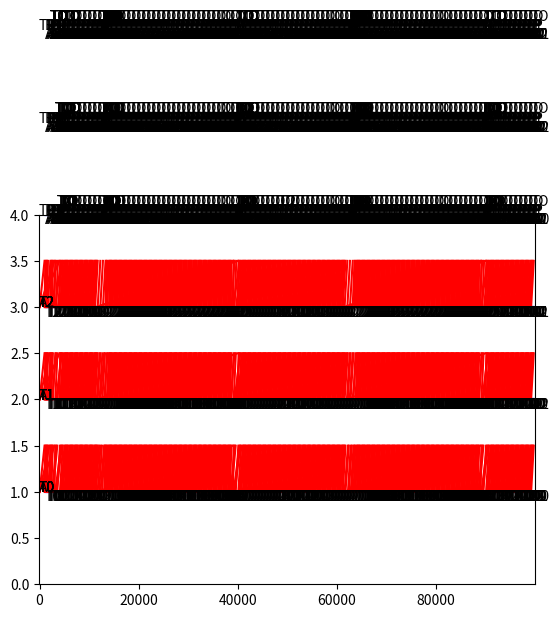

This chart was generated by the following Python code:
from enum import Enum
import time
import numpy as np
import matplotlib.pyplot as plt



class UWB_TYPE(Enum):
    TAG = 1
    ANCHOR = 2

class UWB_STATE(Enum):
    IDLE = 1
    ATTEMPTING_COMMS = 2
    MAKING_COMMS = 3

    def tostring(uwb_state):
        if uwb_state == UWB_STATE.IDLE:
            return "IDLE"
        elif uwb_state == UWB_STATE.ATTEMPTING_COMMS:
            return "ATTEMPTING COMMS"
        elif uwb_state == UWB_STATE.MAKING_COMMS:
            return "MAKING COMMS"
        else:
            return "INVALID UWB_STATE"

class UWB_EVENT_TYPE(Enum):
    BLINK = 1
    POLL = 2
    MAKE_COMMS = 3
    COMPLETE_COMMS = 4
    TIMEOUT = 5

    def tostring(event_type):
        if event_type == UWB_EVENT_TYPE.BLINK:
            return "BLINK"
        elif event_type == UWB_EVENT_TYPE.POLL:
            return "POLL"
        elif event_type == UWB_EVENT_TYPE.MAKE_COMMS:
            return "MAKE COMMS"
        elif event_type == UWB_EVENT_TYPE.COMPLETE_COMMS:
            return "COMPLETE COMMS"
        elif event_type == UWB_EVENT_TYPE.TIMEOUT:
            return "TIMEOUT"
        else:
            return "INVALID UWB_EVENT_TYPE"

class UWBEvent():

    def __init__(self, event_type, event_time, target_address):
        self.type = event_type
        self.time = event_time
        self.target_address = target_address


class RX_TIMER_NODE_TYPE(Enum):
    ACCEPT = 1
    REJECT = 2
    
class TimerNode():

    def __init__(self, duration, frequency):
        self.duration = duration
        self.frequency = frequency
        self.time = 0

class TXTimerNode(TimerNode):

    def __init__(self, index, duration, frequency):
        TimerNode.__init__(self, duration, frequency)
        self.index = index    

class RXTimerNode(TimerNode):

    def __init__(self, address, duration, frequency, node_type):
        TimerNode.__init__(self, duration, frequency)
        self.address = address
        self.type = node_type 






class TimedScheduler():

    window = 100                # ms
    blink_duration = 154        # ms
    range_duration = 348/2        # ms
    schedule_buffer = 2         # ms
    blink_frequency = 0.001     # mHz
    blink_time_tolerance = 100

    def __init__(self, time_now):
        self.list = [] #auto add a blink node
        # self.list.append(TimerNode(255, TimedScheduler.blink_duration, TimedScheduler.blink_frequency))
        # self.list[0].time = time_now
        self.recent_blink_time = time_now #ms

    def print_list(self):
        for i in range(0,len(self.list)):
            node = self.list[i]
            print("node; time: " + str(node.time) + " index: " + str(node.index))

    def select(self, time_now):
        return self.select_method_2(time_now)

    # in this method, dont have blink nodes and dont set times for the nodes
    # use node duration and blink frequency and the most recent blink time to
    # decide if we should blink or use try the next node in the list. 
    # in this method we could consider some +/- window for the blink to happen in
    # so that we can poll more frequently.
    # lets also poll immediately after sucessfull blink handshake
    def select_method_2(self, time_now):

        use_tolerance = False
        tol = 0
        if use_tolerance:
            tol = TimedScheduler.blink_time_tolerance

        if len(self.list) > 0:
            node = self.list[0]
            if time_now + node.duration < self.recent_blink_time + 1.0/TimedScheduler.blink_frequency + tol:
                self.list.remove(node)
                self.list.append(node)
                return node.index
            elif  time_now >= self.recent_blink_time + 1.0/TimedScheduler.blink_frequency - tol:
                if self.recent_blink_time == 0:
                    self.recent_blink_time = time_now
                else:
                    self.recent_blink_time = self.recent_blink_time + 1.0/TimedScheduler.blink_frequency
                return 255
            else:
                return -1  
        else:
            if time_now >= self.recent_blink_time + 1.0/TimedScheduler.blink_frequency - tol:
                if self.recent_blink_time == 0:
                    self.recent_blink_time = time_now
                else:
                    self.recent_blink_time = self.recent_blink_time + 1.0/TimedScheduler.blink_frequency
                return 255
            else:
                return -1
            
    def select_method_1(self, time_now):
        
        # self.print_list()

        while True:
            timer_node = self.list[0]

            # node not ready yet
            if time_now < timer_node.time:
                return -1
            
            # node timing missed
            if time_now - TimedScheduler.window > timer_node.time:
                # print("NODEMISS")
                # print("NODEMISS: time_now - TimedScheduler.window", time_now - TimedScheduler.window)
                # print("NODEMISS: timer_node.time", timer_node.time)
                # print("NODEMISS: timer_node.index", timer_node.index)
                if timer_node.index == 255:
                    self.recent_blink_time = timer_node.time

                self.reschedule_node(timer_node)
                # self.print_list()
                continue  

            # node timing valid
            if time_now - TimedScheduler.window <= timer_node.time:
                
                if timer_node.index == 255:
                    self.recent_blink_time = timer_node.time
                    
                    last_blink_index = -1

                    for i in reversed(range(0,len(self.list))):
                        if self.list[i].index == 255:
                            last_blink_index = i
                            break
                    
                    if last_blink_index == 0: # or -1?
                        self.reschedule_node(timer_node)
                        # self.print_list()
                        return timer_node.index   
                    else:
                        # print('blink node popped')
                        # print('last_blink_index',last_blink_index)
                        # print('timer_node.index',timer_node.index)
                        # print('self.list[last_blink_index].index',self.list[last_blink_index].index)
                        # print('len(self.list)',len(self.list))
                        # print('timer_node == self.list[last_blink_index]',timer_node == self.list[last_blink_index])
                        # self.print_list()
                        return self.pop_node(timer_node).index
                
                else:
                    self.reschedule_node(timer_node)
                    # self.print_list()
                    return timer_node.index

    def add_node_front(self, node):
        self.list.insert(0, node)

    def add_node(self, node):
        
        last_blink_node = None
        for i in reversed(range(0,len(self.list))):
            if self.list[i].index == 255:
                last_blink_node = self.list[i]
                break

        #handle reschedule of a blink node when it is the only one in the list
        if node.index == 255 and last_blink_node == None:
            node.time = self.recent_blink_time + 1.0/TimedScheduler.blink_frequency + TimedScheduler.schedule_buffer
            self.list.append(node)
            return
        
        last_node = self.list[-1]

        #last node is a blink, see if we can fit our node in beforehand
        if last_node.index == 255: 
            second_last_node_end = Sim.time
            if len(self.list) > 1:
                second_last_node = self.list[-2]
                second_last_node_end = second_last_node.time + second_last_node.duration 
        
            if last_node.time - second_last_node_end > node.duration + TimedScheduler.schedule_buffer:
                #fits before, put second to last 
                node.time = second_last_node_end + TimedScheduler.schedule_buffer
                self.list.insert(-1 , node)
            else:
                #doesn't fit before, put after

                # print('NOFIT: last_node.time - second_last_node_end', last_node.time - second_last_node_end)
                # print('NOFIT: node.duration + TimedScheduler.schedule_buffer', node.duration + TimedScheduler.schedule_buffer)
                node.time = last_node.time + last_node.duration + TimedScheduler.schedule_buffer
                self.list.append(node)
            
            return

        
        if last_blink_node == None: #this shouldn't happen...
            print('len(self.list)',len(self.list))
            print('self.list[0].index', self.list[0].index)
            print('node.index', node.index)

        #last node not blink, check if another blink node needs to be inserted to maintain blink frequency
        last_node_end = last_node.time + last_node.duration
        # print('last_node_end',last_node_end)
        if last_node_end + TimedScheduler.schedule_buffer + node.duration + TimedScheduler.schedule_buffer - last_blink_node.time > 1.0/TimedScheduler.blink_frequency:
            # print("node.duration",node.duration)
            # print("last_blink_node.time",last_blink_node.time)
            # print("1.0/TimedScheduler.blink_frequency",1.0/TimedScheduler.blink_frequency)
            # self.list.append(TimerNode(255, TimedScheduler.blink_duration, TimedScheduler.blink_frequency))
            self.list.append(TXTimerNode(255, TimedScheduler.blink_duration, TimedScheduler.blink_frequency))
            self.list[-1].time = last_blink_node.time + 1.0/TimedScheduler.blink_frequency + TimedScheduler.schedule_buffer
            last_node = self.list[-1]
            last_node_end = last_node.time + last_node.duration

        node.time = last_node_end + TimedScheduler.schedule_buffer
        self.list.append(node)

    def reschedule_node(self, node):
        self.list.remove(node)
        self.add_node(node)    
    
    def pop_node(self, node):
        self.list.remove(node)
        return node

    def remove_node(self, index):
        for i in reversed(range(0,len(self.list))):
            node = self.list[i]
            if node.index == index:
                self.list.remove(node)

# right now we are using this only to make ANCHORS available for blink message pairing
class RXScheduler(TimedScheduler):

    
    def __init__(self, time_now):
        TimedScheduler.__init__(self, time_now)
        self.address_list = []
        self.address_cycle = []

    #check if the ANCHOR is available for an incomming message/exchange
    # address is the for the requesting TAG
    # duration is the expected time for the message/exchange
    def check_available(self, time_now, address, duration):

        # if len(self.list) == 0:
        #     return True

        #reschedule first
        while True:
            if len(self.list) == 0:
                break
            
            node = self.list[0]

            # exchange wont interrupt first node
            if time_now + duration < node.time:
                break

            # handle expired nodes 
            if time_now > node.time + node.duration:
                if node.type == RX_TIMER_NODE_TYPE.ACCEPT:
                    # reschedule missed accept nodes 
                    self.reschedule_node(node)           
                else: # node.type == RX_TIMER_NODE_TYPE.REJECT
                    # remove expired reject nodes
                    self.list.remove(node)
                
                continue

            break

        accept_address = []
        reject_address = []
    
        if address not in self.address_list:
            self.address_list.append(address)

        if len(self.address_cycle) == len(self.address_list):
            self.address_cycle = []

        for i in range(0,len(self.list)):
            node = self.list[i]

            # exchange wont interrupt this node
            if time_now + duration < node.time:
                break

            if node.type == RX_TIMER_NODE_TYPE.ACCEPT:
                accept_address.append(node.address)
            else: # node.type == RX_TIMER_NODE_TYPE.REJECT
                reject_address.append(node.address)

        if address in reject_address:
            return False
        
        if len(accept_address) == 0:
            return True
            
            # if address not in self.address_cycle:
            #     self.address_cycle.append(address)
            #     return True
            # else:
            #     return False

        if address in accept_address:
            return True
        else:
            return False
            
    #add a timer node that specifies time reserved for RX ACCEPT or RX REJECT with a given tag
    def add_node(self, node):
        #only add nodes if we dont already have one for that address?
        if node.type == RX_TIMER_NODE_TYPE.ACCEPT:
            for i in range(0,len(self.list)):
                if node.address == self.list[i].address:
                    return
        
        if len(self.list) == 0:
            self.list.append(node)
            return

        for i in range(0,len(self.list)):
            if node.time < self.list[i].time:
                self.list.insert(i, node)
                return
 
        self.list.append(node)

    def reschedule_node(self, node):
        self.list.remove(node)
        node.time = node.time + 1.0/node.frequency
        self.add_node(node)

    def remove_node(self, address):
        if address in self.address_list: 
            self.address_list.remove(address)
        if address in self.address_cycle: 
            self.address_cycle.remove(address)
        
        for i in reversed(range(0, len(self.list))):
            node = self.list[i]
            if node.address == address:
                self.list.remove(node)


class UWB:

    max_range = 10        # m
    timeout_duration = 20 # ms
    tracking_timeout = 1500 # ms

    def __init__(self, uwb_type, uwb_address, time_now, position):
        # body of the constructor
        self.uwb_list = []
        self.uwb_active = []    #TODO consider using a dictionary ADDRESS->struct{active,tcomm}
        self.uwb_tcomm = []
        self.event_list = []
        self.type = uwb_type
        self.address = uwb_address
        self.state = UWB_STATE.IDLE
        self.state_end_time = 0
        if uwb_type == UWB_TYPE.TAG:
            self.uwb_selector = TimedScheduler(time_now)
        if uwb_type == UWB_TYPE.ANCHOR:
            self.rx_scheduler = RXScheduler(time_now)
        self.selected_index = -1
        self.comms_attempted = False        
        self.position = position

    def check_state_end(self, time_now):
        if time_now > self.state_end_time:
            target_address = "NONE"
            if self.selected_index == 255:
                    target_address = "BLINK"
            elif self.selected_index > -1:
                target_address = self.uwb_list[self.selected_index].address

            if self.state == UWB_STATE.ATTEMPTING_COMMS:    
                uwb_event = UWBEvent(UWB_EVENT_TYPE.TIMEOUT, time_now, target_address)
                self.event_list.append(uwb_event)
                print(str(self.address) + " " + UWB_EVENT_TYPE.tostring(UWB_EVENT_TYPE.TIMEOUT))
            elif self.state == UWB_STATE.MAKING_COMMS:
                uwb_event = UWBEvent(UWB_EVENT_TYPE.COMPLETE_COMMS, time_now, target_address)
                self.event_list.append(uwb_event)
                print(str(self.address) + " " + UWB_EVENT_TYPE.tostring(UWB_EVENT_TYPE.COMPLETE_COMMS))

            self.state = UWB_STATE.IDLE
            self.comms_attempted = False
            self.selected_index = -1
            self.state_end_time = 0

    def check_active(self, uwb):
        return self.uwb_active[self.uwb_list.index(uwb)]

        # for i in range(0,len(self.uwb_list)):
        #     if uwb == self.uwb_list[i]:
        #         return self.uwb_active[i] 
        
        return False

    def check_tracking(self):
        for i in range(0,len(self.uwb_active)):
            if self.uwb_active[i]:
                if Sim.time - self.uwb_tcomm[i] > UWB.tracking_timeout:
                    self.uwb_active[i] = False
                    if self.type == UWB_TYPE.TAG:
                        self.uwb_selector.remove_node(i)
                    elif self.type == UWB_TYPE.ANCHOR:
                        self.rx_scheduler.remove_node(self.uwb_list[i].address)

    def in_range(self, uwb):
        if (uwb.position[0]-self.position[0])**2 + (uwb.position[1]-self.position[1])**2 < self.max_range**2:
            return True
        else:
            return False 

    def run(self, time_now, comm_handler):
        
        #TODO add an active list and check for timeouts?
        
        

        # if self.type is UWB_TYPE.TAG:
            # print(self.address + " run()")

        if self.state == UWB_STATE.MAKING_COMMS:
            # if self.type is UWB_TYPE.TAG:
                # print("MAKING COMMS")
            return
        
        if self.type is UWB_TYPE.TAG:
            
            if self.state == UWB_STATE.ATTEMPTING_COMMS:
                # print("ATTEMPTING COMMS. index:", self.selected_index)
                anchor = None
                if self.selected_index != 255 and self.selected_index != -1:
                    anchor = self.uwb_list[self.selected_index]
                comm_handler.attempt_comms(self, anchor, time_now)        
                
            #if not already working on something, select a uwb to range with
            if self.state == UWB_STATE.IDLE:
                index = self.uwb_selector.select(time_now)
                # print("IDLE-SELECTING. index:", index)
                if index != -1:
                    # self.comms_attempted = False
                    self.selected_index = index
                    self.state = UWB_STATE.ATTEMPTING_COMMS
                    self.state_end_time = time_now + UWB.timeout_duration


class UWBCommHandler():

    def __init__(self, uwb_list):
        self.uwb_list = uwb_list

    def attempt_comms(self, tag, anchor, time_now):

        if tag.comms_attempted:
            # print("comms already attempted, return")
            return

        tag.comms_attempted = True

        if anchor == None:
            # print("BLINK")
            uwb_event = UWBEvent(UWB_EVENT_TYPE.BLINK, time_now, "NONE")
            tag.event_list.append(uwb_event) 
            
            making_comms = False
            for i in range(0, len(self.uwb_list)):
                if self.uwb_list[i].type == UWB_TYPE.ANCHOR:
                    anchor = self.uwb_list[i]
                    
                    if not anchor.in_range(tag):
                        continue

                    
                    if (tag in anchor.uwb_list) and (anchor in tag.uwb_list):
                        if (not anchor.check_active(tag)) and (not tag.check_active(anchor)):
                            
                            rx_node = RXTimerNode(tag.address, TimedScheduler.blink_duration, TimedScheduler.blink_frequency, RX_TIMER_NODE_TYPE.ACCEPT)
                            rx_node.time = time_now
                            anchor.rx_scheduler.add_node(rx_node) 

                            if making_comms:
                                continue
                            
                            if anchor.state != UWB_STATE.IDLE:
                                continue

                            if anchor.rx_scheduler.check_available(time_now, tag.address, TimedScheduler.blink_duration) == False:
                                continue

                            anchor.uwb_active[anchor.uwb_list.index(tag)] = True
                            tag.uwb_active[tag.uwb_list.index(anchor)] = True
                            anchor.uwb_tcomm[anchor.uwb_list.index(tag)] = Sim.time
                            tag.uwb_tcomm[tag.uwb_list.index(anchor)]  = Sim.time

                        
                            tag.state = UWB_STATE.MAKING_COMMS
                            tag.state_end_time = time_now + TimedScheduler.blink_duration
                            
                            timing_node = TXTimerNode(tag.uwb_list.index(anchor), TimedScheduler.range_duration, 0)
                            tag.uwb_selector.add_node_front(timing_node)

                            #NOTE might want to alter so that the RX accepts range right after successful blink
                            anchor.rx_scheduler.remove_node(tag.address)

                            anchor.state_end_time = time_now + TimedScheduler.blink_duration
                            anchor.state = UWB_STATE.MAKING_COMMS
                            
                            uwb_event = UWBEvent(UWB_EVENT_TYPE.MAKE_COMMS, time_now, anchor.address)
                            tag.event_list.append(uwb_event)
                            
                            uwb_event = UWBEvent(UWB_EVENT_TYPE.MAKE_COMMS, time_now, tag.address)
                            anchor.event_list.append(uwb_event)
                            
                            making_comms = True


                    #check if anchor is available    
                    if (tag not in anchor.uwb_list) and (anchor not in tag.uwb_list):

                        rx_node = RXTimerNode(tag.address, TimedScheduler.blink_duration, TimedScheduler.blink_frequency, RX_TIMER_NODE_TYPE.ACCEPT)
                        rx_node.time = time_now
                        anchor.rx_scheduler.add_node(rx_node) 

                        if making_comms:
                            continue
                        
                        if anchor.state != UWB_STATE.IDLE:
                            continue

                        if anchor.rx_scheduler.check_available(time_now, tag.address, TimedScheduler.blink_duration) == False:
                            continue

                        anchor.uwb_list.append(tag)
                        tag.uwb_list.append(anchor)
                        
                        if len(anchor.uwb_list) > len(anchor.uwb_active):
                            anchor.uwb_active.append(True)
                            anchor.uwb_tcomm.append(Sim.time)
                        
                        if len(tag.uwb_list) > len(tag.uwb_active):
                            tag.uwb_active.append(True)
                            tag.uwb_tcomm.append(Sim.time)

                        tag.state = UWB_STATE.MAKING_COMMS
                        tag.state_end_time = time_now + TimedScheduler.blink_duration
                        
                        timing_node = TXTimerNode(len(tag.uwb_list)-1, TimedScheduler.range_duration, 0)
                        tag.uwb_selector.add_node_front(timing_node)

                        anchor.rx_scheduler.remove_node(tag.address)

                        anchor.state_end_time = time_now + TimedScheduler.blink_duration
                        anchor.state = UWB_STATE.MAKING_COMMS
                        
                        uwb_event = UWBEvent(UWB_EVENT_TYPE.MAKE_COMMS, time_now, anchor.address)
                        tag.event_list.append(uwb_event)
                        
                        uwb_event = UWBEvent(UWB_EVENT_TYPE.MAKE_COMMS, time_now, tag.address)
                        anchor.event_list.append(uwb_event)
                        
                        making_comms = True

        else:
            # print("POLL")
            uwb_event = UWBEvent(UWB_EVENT_TYPE.POLL, time_now, anchor.address)
            tag.event_list.append(uwb_event)

            if anchor.state != UWB_STATE.IDLE:
                # print("ANCHOR nod idle, return")
                return

            if not anchor.in_range(tag):
                return

            if anchor.rx_scheduler.check_available(time_now, tag.address, TimedScheduler.blink_duration) == False:
                return

            if not tag.check_active(anchor):
                return 

            if not anchor.check_active(tag):
                return 
            
            if tag in anchor.uwb_list:
                anchor.uwb_active[anchor.uwb_list.index(tag)] = True
                anchor.uwb_tcomm[anchor.uwb_list.index(tag)] = Sim.time
            
            if anchor in tag.uwb_list:
                tag.uwb_active[tag.uwb_list.index(anchor)] = True
                tag.uwb_tcomm[tag.uwb_list.index(anchor)]  = Sim.time

            

            duration_multiplier = 0
            for i in range(0,len(anchor.uwb_active)):
                if anchor.uwb_active[i]:
                    duration_multiplier = duration_multiplier + 1

            rx_node = RXTimerNode(tag.address, TimedScheduler.range_duration*duration_multiplier, 0, RX_TIMER_NODE_TYPE.REJECT)
            rx_node.time = time_now
            anchor.rx_scheduler.add_node(rx_node) 

            tag.state = UWB_STATE.MAKING_COMMS
            tag.state_end_time = time_now + TimedScheduler.range_duration
            
            anchor.state_end_time = time_now + TimedScheduler.range_duration
            anchor.state = UWB_STATE.MAKING_COMMS

            uwb_event = UWBEvent(UWB_EVENT_TYPE.MAKE_COMMS, time_now, anchor.address)
            tag.event_list.append(uwb_event)
            
            uwb_event = UWBEvent(UWB_EVENT_TYPE.MAKE_COMMS, time_now, tag.address)
            anchor.event_list.append(uwb_event)
    

class Sim:

    num_anchors = 3
    num_tags = 3
    # blink_duration = 154    #ms
    # range_duration = 348    #ms

    uwb_list = []
    uwb_comm_handler = None
    
    dt = 1                  #ms
    time = 0                #ms
    
    duration = 100000        #ms
    
    def __init__(self):
        # body of the constructor
        for i in range(0,Sim.num_anchors):
            pos = np.array([i*4, 0])
            anchor = UWB(UWB_TYPE.ANCHOR, "A"+str(i), Sim.time, pos)
            Sim.uwb_list.append(anchor)

        Sim.uwb_list[1].position = np.array([8,0])
        Sim.uwb_list[2].position = np.array([4,0])

        for i in range(0,Sim.num_tags):
            pos = np.array([i*4, 0])
            tag = UWB(UWB_TYPE.TAG, "T"+str(i), Sim.time, pos)
            Sim.uwb_list.append(tag)

        Sim.uwb_list[4].position = np.array([8,0])
        Sim.uwb_list[5].position = np.array([4,0])

        Sim.uwb_comm_handler = UWBCommHandler(Sim.uwb_list)




    def run(self):
        Sim.time = Sim.time + Sim.dt
        time_now = Sim.time

        # print("Sim Run (time "  + str(Sim.time) + ")")


        #move the UWBs
        p = 0.5 + 0.5*np.sin(time_now*2/Sim.duration*2*np.pi - np.pi/2)
        # print(p)
        y = 20*p
        pos = np.array([4,y])
        Sim.uwb_list[2].position = pos
        Sim.uwb_list[5].position = pos

        # check if state duration complete
        # check for tracking timeouts 
        for i in range(0,len(Sim.uwb_list)):
            Sim.uwb_list[i].check_state_end(time_now)
            Sim.uwb_list[i].check_tracking()

        # check for blink/ranging event 
        for i in range(0,len(Sim.uwb_list)):
            Sim.uwb_list[i].run(time_now, Sim.uwb_comm_handler)



    def plot_uwb_events():
        t = np.arange(0,Sim.duration,Sim.dt)
        plt.ylim(0,len(Sim.uwb_list) + 1)
        plt.xlim(-100,t[-1])

        for i in range(0, len(Sim.uwb_list)):
            height = i+1
            uwb = Sim.uwb_list[i]

            plt.text(-100,height,uwb.address)

            prev_event = None
            for j in range(0,len(uwb.event_list)):
                event = uwb.event_list[j]

                if j != 0:
                    prev_event = uwb.event_list[j-1]

                if(event.type == UWB_EVENT_TYPE.BLINK):
                    plt.text(event.time, height, "B")
                    
                elif(event.type == UWB_EVENT_TYPE.POLL):
                    plt.text(event.time, height, "P")
                    plt.text(event.time, height-0.1, event.target_address)

                elif(event.type == UWB_EVENT_TYPE.MAKE_COMMS):
                    if uwb.type == UWB_TYPE.ANCHOR:
                        plt.text(event.time, height-0.1, event.target_address)
                    
                elif(event.type == UWB_EVENT_TYPE.COMPLETE_COMMS):
                    tj = np.array([prev_event.time, event.time])
                    yj = np.array([height,height])
                    plt.plot(tj,yj,'b')
                elif(event.type == UWB_EVENT_TYPE.TIMEOUT):
                    tj = np.array([prev_event.time, event.time])
                    yj = np.array([height,height])
                    plt.plot(tj,yj,'r')
                    plt.text(event.time, height+0.1, "TO")
                    
        
        plt.show()

    def plot_comm_times():
        t = np.arange(0,Sim.duration,Sim.dt)
    
        for u in range(0,len(Sim.uwb_list)):
            uwb = Sim.uwb_list[u]

            if uwb.type == UWB_TYPE.ANCHOR:
                plt.ylim(0, Sim.num_tags + 1)
                plt.xlim(-100,t[-1])
                plt.title(uwb.address)


                for i in range(0,Sim.num_tags):
                    tag = Sim.uwb_list[Sim.num_anchors + i]
                    height = i + 1

                    plt.text(-100,height,tag.address)

                    prev_comm_event = None
                    for e in range(0, len(uwb.event_list)):
                        event = uwb.event_list[e]
                        
                        if event.type == UWB_EVENT_TYPE.MAKE_COMMS and event.target_address == tag.address:
                            
                            t_start = 0
                            if prev_comm_event != None:
                                t_start = prev_comm_event.time
                                
                            prev_comm_event = event

                            tp = np.array([t_start, event.time])
                            yp = np.array([height, height+0.5])
                            plt.plot(tp,yp,'r')

            if uwb.type == UWB_TYPE.TAG:
                plt.ylim(0, Sim.num_anchors + 1)
                plt.xlim(-100,t[-1])
                plt.title(uwb.address)


                for i in range(0,Sim.num_anchors):
                    anchor = Sim.uwb_list[Sim.num_anchors + i]
                    height = i + 1

                    plt.text(-100,height,anchor.address)

                    prev_comm_event = None
                    for e in range(0, len(uwb.event_list)):
                        event = uwb.event_list[e]
                        
                        if event.type == UWB_EVENT_TYPE.MAKE_COMMS and event.target_address == anchor.address:
                            
                            t_start = 0
                            if prev_comm_event != None:
                                t_start = prev_comm_event.time
                                
                            prev_comm_event = event

                            tp = np.array([t_start, event.time])
                            yp = np.array([height, height+0.5])
                            plt.plot(tp,yp,'r')

                    

        
            plt.show()


# class UWB_EVENT_TYPE(Enum):
#     BLINK = 1
#     POLL = 2
#     MAKE_COMMS = 3
#     COMPLETE_COMMS = 4
#     TIMEOUT = 5

# class UWBEvent():
#     def __init__(self, event_type, event_time, target_address):
#         self.type = event_type
#         self.time = event_time
#         self.target_address = target_address


# Initialize the sim
sim = Sim()
print('sim init')
print("uwb_list addresses")
for i in range(0, len(Sim.uwb_list)):
    print(sim.uwb_list[i].address)

# Run the sim
while(Sim.time < Sim.duration):
    sim.run()

for i in range(0,len(Sim.uwb_list[3].event_list)):
    uwb = Sim.uwb_list[3]
    event = uwb.event_list[i]
    event_string = uwb.address + "," + event.target_address + "," +  UWB_EVENT_TYPE.tostring(event.type) + "," + str(event.time)
    print(event_string)
    


Sim.plot_uwb_events()

Sim.plot_comm_times()

print('el fin')


